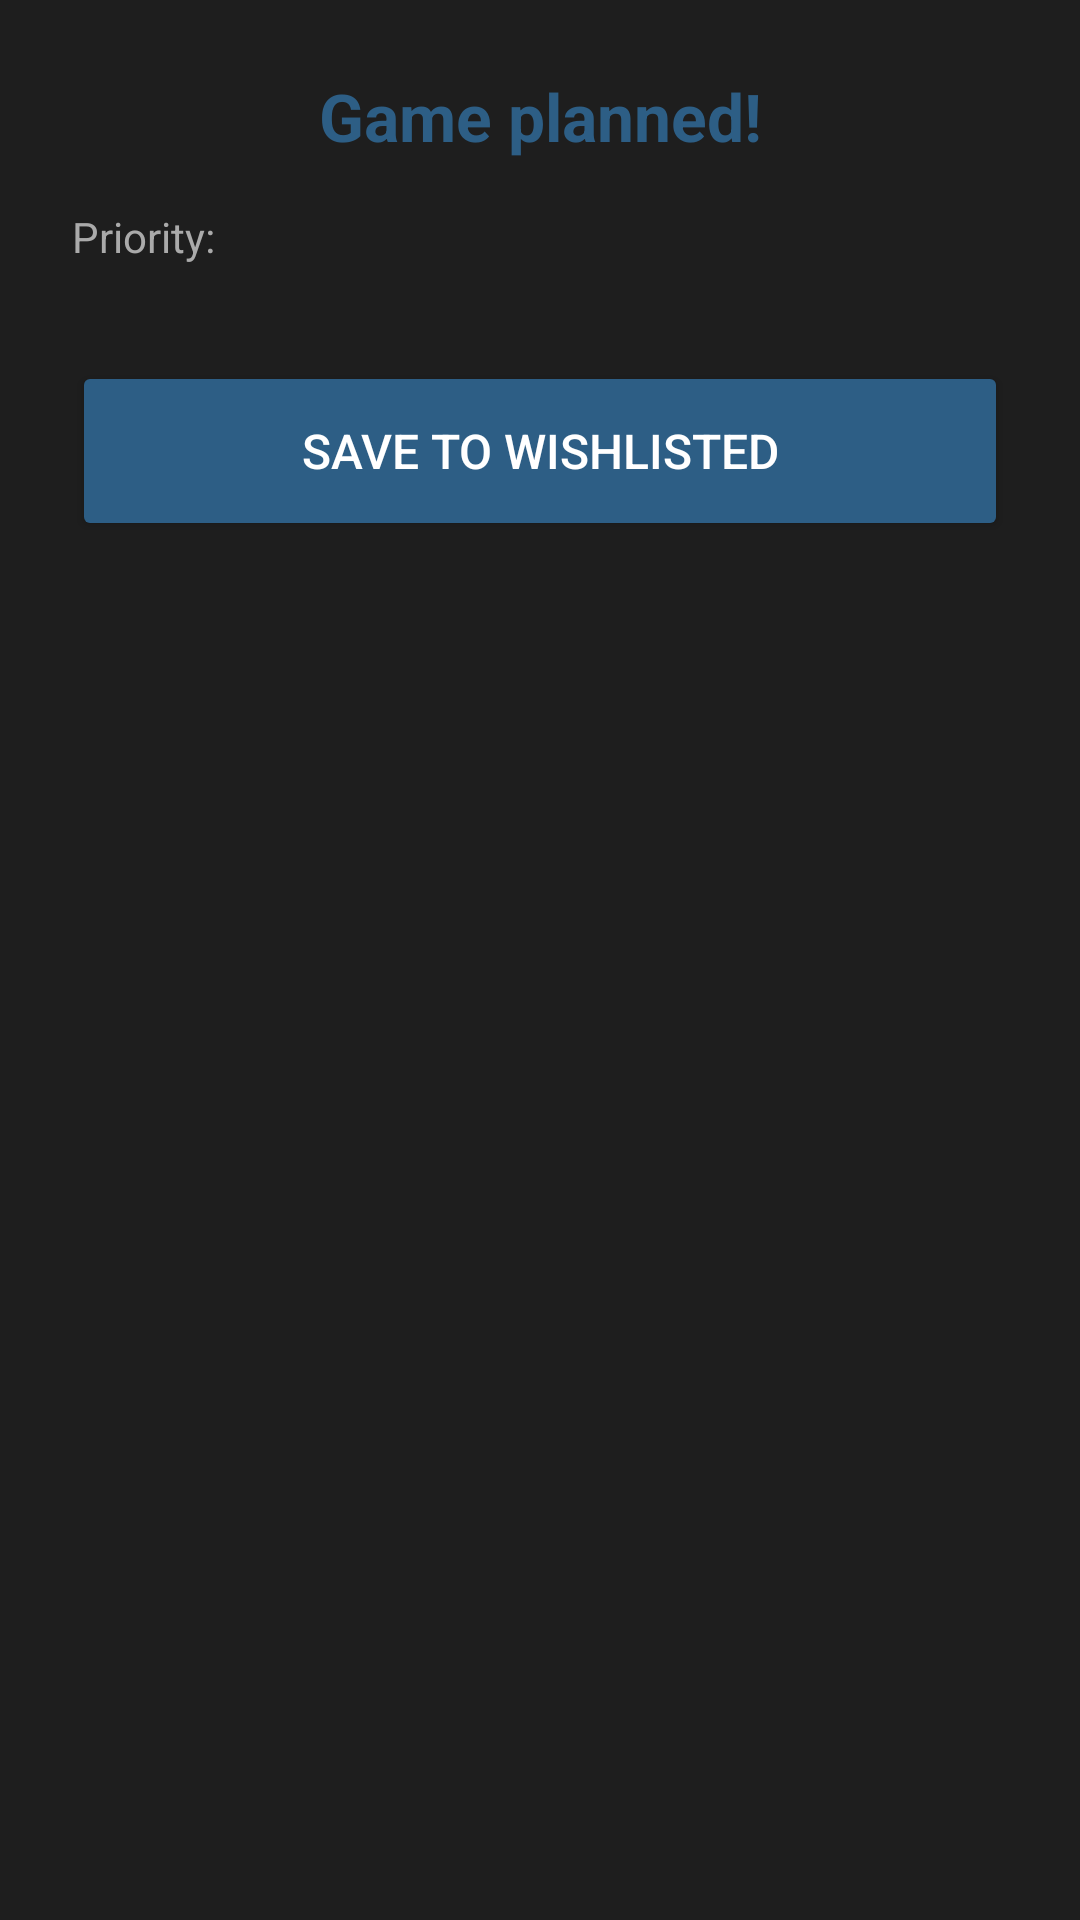

Write the Android layout XML for this screen, with the resource values it uses.
<!-- AndroidManifest.xml: application theme Theme.GamesTracker -->
<!-- res/layout/layout_planned_sheet.xml -->
<?xml version="1.0" encoding="utf-8"?>
<LinearLayout xmlns:android="http://schemas.android.com/apk/res/android"
    xmlns:app="http://schemas.android.com/apk/res-auto"
    android:layout_width="match_parent"
    android:layout_height="wrap_content"
    android:orientation="vertical"
    android:padding="24dp"
    android:background="#1E1E1E">

    <TextView
        android:layout_width="match_parent"
        android:layout_height="wrap_content"
        android:text="Game planned!"
        android:textColor="#2D5E85"
        android:textSize="22sp"
        android:textStyle="bold"
        android:gravity="center"
        android:layout_marginBottom="16dp"/>

    
    <TextView
        android:layout_width="wrap_content"
        android:layout_height="wrap_content"
        android:text="Priority:"
        android:textColor="#AAAAAA"
        android:layout_marginBottom="8dp"/>

    
    <HorizontalScrollView
        android:layout_width="match_parent"
        android:layout_height="wrap_content"
        android:scrollbars="none"
        android:layout_marginBottom="24dp"
        android:clipToPadding="false">

        <LinearLayout
            android:id="@+id/PriorityContainer"
            android:layout_width="wrap_content"
            android:layout_height="wrap_content"
            android:orientation="horizontal"
            android:gravity="center_vertical" />
    </HorizontalScrollView>

    <Button
        android:id="@+id/btnSavePlannedGames"
        android:layout_width="match_parent"
        android:layout_height="60dp"
        android:text="SAVE TO WISHLISTED"
        android:textSize="16sp"
        android:backgroundTint="#2D5E85"
        android:textColor="#FFFFFF"/>

</LinearLayout>
<!-- resources referenced by this layout -->
<resources>
  <style name="Theme.GamesTracker" parent="Base.Theme.GamesTracker" />
  <style name="Base.Theme.GamesTracker" parent="Theme.Material3.DayNight.NoActionBar">
          
          
      </style>
</resources>
